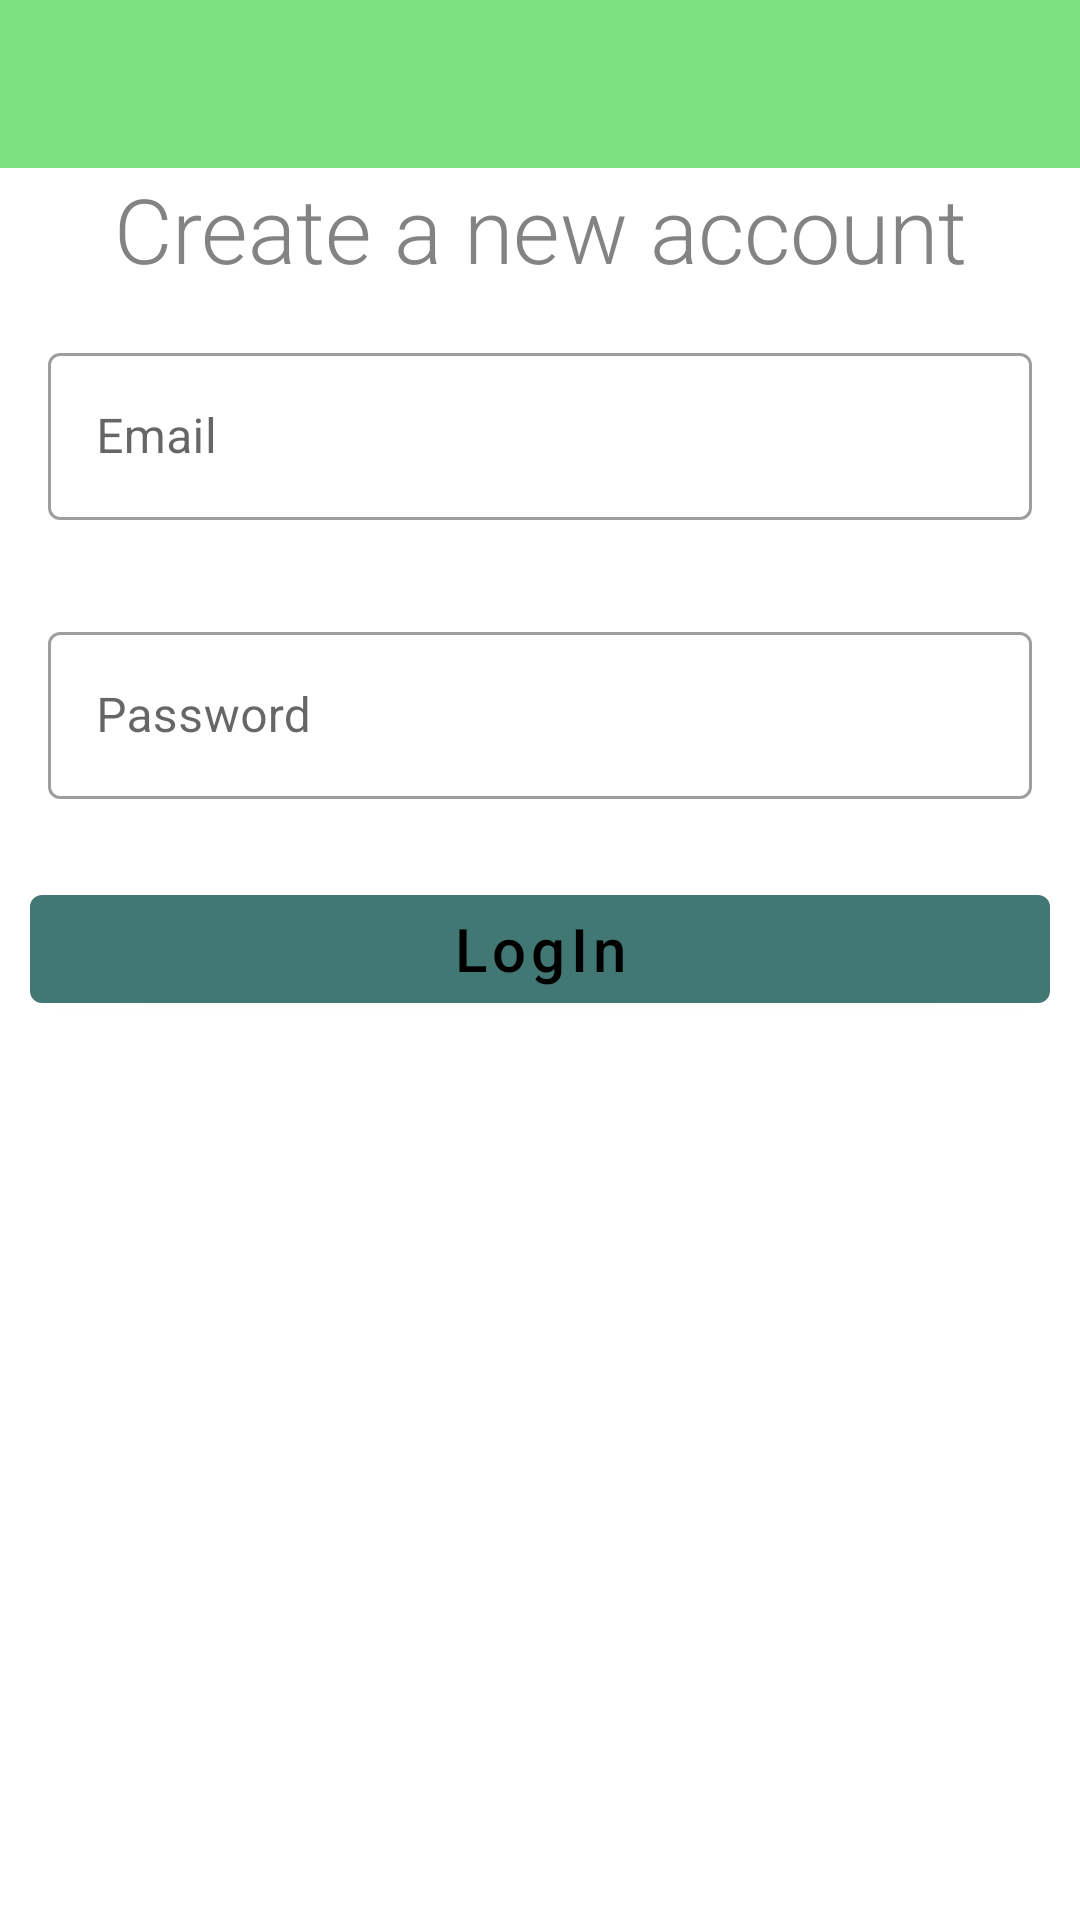

Write the Android layout XML for this screen, with the resource values it uses.
<!-- AndroidManifest.xml: application theme Theme.VirtualAdda -->
<!-- res/layout/activity_login.xml -->
<?xml version="1.0" encoding="utf-8"?>
<RelativeLayout
    xmlns:android="http://schemas.android.com/apk/res/android"
    xmlns:app="http://schemas.android.com/apk/res-auto"
    xmlns:tools="http://schemas.android.com/tools"
    android:layout_width="match_parent"
    android:layout_height="match_parent"
    tools:context=".Register.Login">

    <include layout="@layout/toolbar_register"
        android:id="@+id/toolbarRegister"/>
    <LinearLayout
        android:layout_width="match_parent"
        android:layout_height="wrap_content"
        android:orientation="vertical"
        android:layout_below="@+id/toolbarRegister">

        <TextView
            android:layout_width="match_parent"
            android:layout_height="wrap_content"
            android:text="Create a new account"
            android:gravity="center"
            android:textSize="30sp"
            android:textColor="@color/gray"
            android:fontFamily="sans-serif-light"/>

        <com.google.android.material.textfield.TextInputLayout
            android:layout_width="match_parent"
            android:layout_height="match_parent"
            style="@style/Widget.MaterialComponents.TextInputLayout.OutlinedBox"
            android:padding="16dp">

            <com.google.android.material.textfield.TextInputEditText
                android:id="@+id/emailET"
                android:layout_width="match_parent"
                android:layout_height="wrap_content"
                android:imeOptions="actionDone"
                android:hint="Email"
                android:inputType="text"
                />

        </com.google.android.material.textfield.TextInputLayout>
        <com.google.android.material.textfield.TextInputLayout
            android:layout_width="match_parent"
            android:layout_height="match_parent"
            style="@style/Widget.MaterialComponents.TextInputLayout.OutlinedBox"
            android:padding="16dp">

            <com.google.android.material.textfield.TextInputEditText
                android:id="@+id/passwordET"
                android:layout_width="match_parent"
                android:layout_height="wrap_content"
                android:imeOptions="actionDone"
                android:hint="Password"
                android:inputType="text"
                />

        </com.google.android.material.textfield.TextInputLayout>

        <com.google.android.material.button.MaterialButton
            android:id="@+id/registerBtn"
            android:layout_width="match_parent"
            android:layout_height="wrap_content"
            android:layout_margin="10sp"
            android:text="LogIn"
            android:textAllCaps="false"
            android:textColor="@color/black"
            android:textSize="20sp"/>

    </LinearLayout>

</RelativeLayout>
<!-- res/layout/toolbar_register.xml (included above) -->
<?xml version="1.0" encoding="utf-8"?>
<com.google.android.material.appbar.MaterialToolbar
    xmlns:android="http://schemas.android.com/apk/res/android"
    xmlns:tools="http://schemas.android.com/tools"
    android:layout_width="match_parent"
    android:layout_height="wrap_content"
    android:id="@+id/toolbarRegister"
    android:background="@color/register"
    tools:targetApi="lollipop">

</com.google.android.material.appbar.MaterialToolbar>
<!-- resources referenced by this layout -->
<resources>
  <color name="black">#FF000000</color>
  <color name="gray">#838383</color>
  
      //register color
  <color name="register">#7DE181</color>
  <style name="Theme.VirtualAdda" parent="Theme.MaterialComponents.DayNight.NoActionBar">
          
          <item name="colorPrimary">@color/purple_500</item>
          <item name="colorPrimaryVariant">@color/purple_700</item>
          <item name="colorOnPrimary">@color/white</item>
          
          <item name="colorSecondary">@color/teal_200</item>
          <item name="colorSecondaryVariant">@color/teal_700</item>
          <item name="colorOnSecondary">@color/black</item>
          
          <item name="android:statusBarColor" tools:targetApi="l">?attr/colorPrimaryVariant</item>
          
      </style>
  <color name="purple_500">#417873</color>
  <color name="purple_700">#FF3700B3</color>
  <color name="white">#FFFFFFFF</color>
  <color name="teal_200">#FF03DAC5</color>
  <color name="teal_700">#FF018786</color>
</resources>
